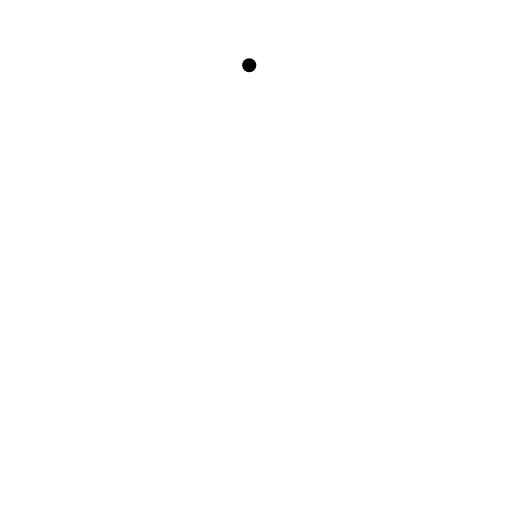
t = 0.00 s
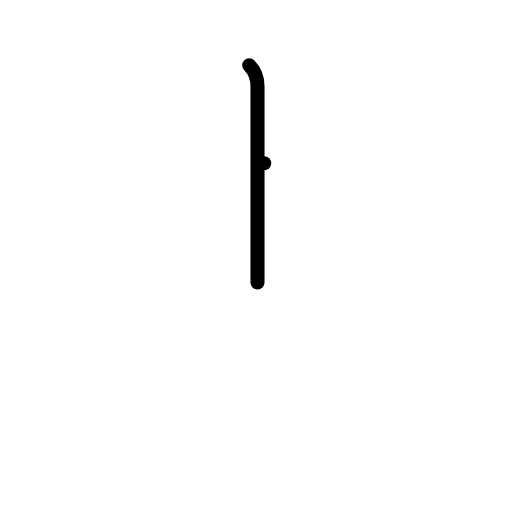
t = 1.00 s
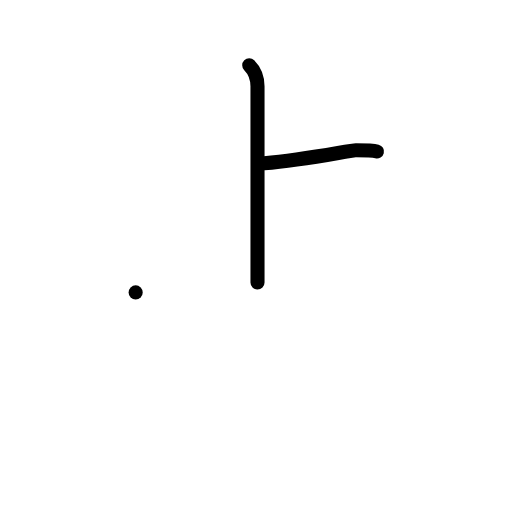
t = 2.00 s
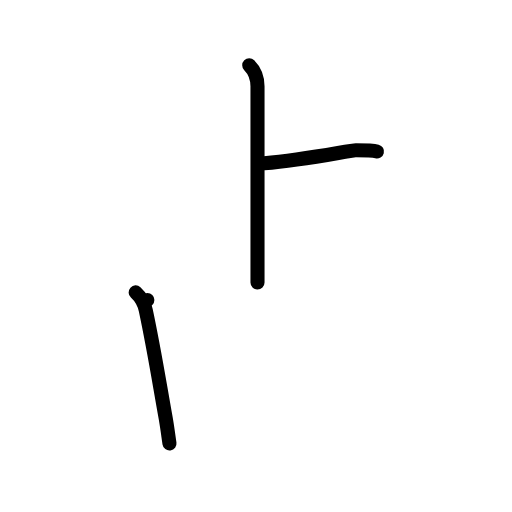
t = 3.00 s
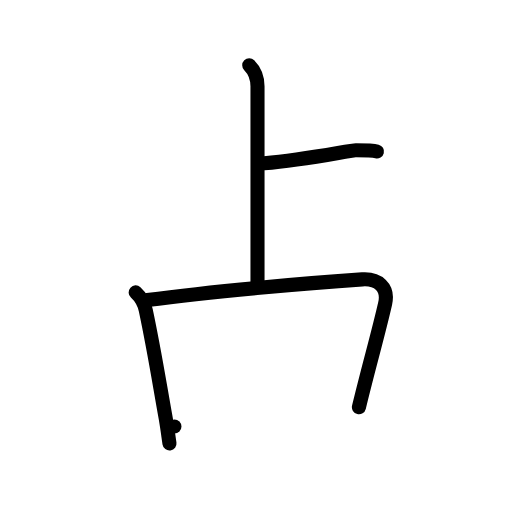
t = 4.00 s
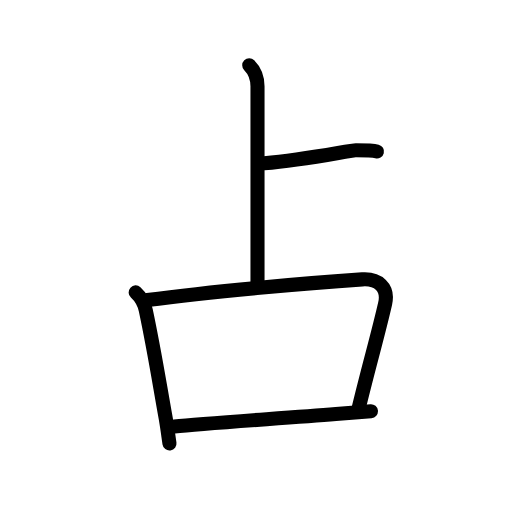
t = 5.00 s

The animated SVG that drew these frames (rendered in a browser with its animation timeline set to each time). Animation: 15 SMIL elements (animate=15); one cycle of 5.00 s.

<?xml version="1.0" encoding="UTF-8"?>
<!--
AniKanjiVG is licensed by CC-BY-SA Paul C. Sommerhoff (https://bitbucket.org/sommerhoff/anikanjivg).
AniKanjiVG uses KanjiVG which is licensed by CC-BY-SA Ulrich Apel (http://kanjivg.tagaini.net).
See also http://creativecommons.org/licenses/by-sa/3.0/
-->
<svg xmlns:kvg='http://kanjivg.tagaini.net' xmlns='http://www.w3.org/2000/svg' width='109' height='109' viewBox='0 0 109 109' style='fill:none;stroke:#000000;stroke-width:3;stroke-linecap:round;stroke-linejoin:round;' id="kvg:kanji_05360"><g id="kvg:05360" kvg:element="占"><g id="kvg:05360-g1" kvg:element="卜" kvg:variant="true" kvg:original="ト" kvg:position="top" kvg:radical="general"><path id="kvg:05360-s1" kvg:type="㇑a" d="M53.06,13.88c1.34,1.34,1.76,2.74,1.76,4.5c0,0.91,0,34.24,0,41.75"><animate attributeName="d" begin="0.0s" dur="0.5s" from="M53.06,13.88C53.06,13.88,53.06,13.88,53.06,13.88" to="M53.06,13.88c1.34,1.34,1.76,2.74,1.76,4.5" />
<animate attributeName="d" begin="0.5s" dur="0.5s" from="M53.06,13.88c1.34,1.34,1.76,2.74,1.76,4.5c0,0,0,0,0,0,0" to="M53.06,13.88c1.34,1.34,1.76,2.74,1.76,4.5c0,0.91,0,34.24,0,41.75" />
</path>
<path id="kvg:05360-s2" kvg:type="㇐b" d="M56.25,34.75C65.25,34,74.5,32,75.75,32s3.5,0,4.5,0.25"><animate attributeName="d" begin="1.0s" dur="1.0s" from="M56.25,34.75C56.25,34.75,56.25,34.75,56.25,34.75" to="M56.25,34.75C65.25,34,74.5,32,75.75,32s3.5,0,4.5,0.25" />
<animate attributeName="d" begin="0s" dur="1.0s" from="M-100,-100" to="M-100,-100" />
</path>
</g>
<g id="kvg:05360-g2" kvg:element="口" kvg:position="bottom"><path id="kvg:05360-s3" kvg:type="㇑" d="M28.88,62.25c1.21,1.11,1.82,2.2,2.16,3.82c1.84,8.68,2.71,14.43,4.22,22.88c0.34,1.92,0.57,3.77,0.82,5.46"><animate attributeName="d" begin="2.0s" dur="0.3333333333333333s" from="M28.88,62.25C28.88,62.25,28.88,62.25,28.88,62.25" to="M28.88,62.25c1.21,1.11,1.82,2.2,2.16,3.82" />
<animate attributeName="d" begin="2.3333333333333335s" dur="0.3333333333333333s" from="M28.88,62.25c1.21,1.11,1.82,2.2,2.16,3.82c0,0,0,0,0,0,0" to="M28.88,62.25c1.21,1.11,1.82,2.2,2.16,3.82c1.84,8.68,2.71,14.43,4.22,22.88" />
<animate attributeName="d" begin="2.6666666666666665s" dur="0.3333333333333333s" from="M28.88,62.25c1.21,1.11,1.82,2.2,2.16,3.82c1.84,8.68,2.71,14.43,4.22,22.88c0,0,0,0,0,0,0" to="M28.88,62.25c1.21,1.11,1.82,2.2,2.16,3.82c1.84,8.68,2.71,14.43,4.22,22.88c0.34,1.92,0.57,3.77,0.82,5.46" />
<animate attributeName="d" begin="0s" dur="2.0s" from="M-100,-100" to="M-100,-100" />
</path>
<path id="kvg:05360-s4" kvg:type="㇕b" d="M31.37,63.88c13.12-1.77,33.75-3.62,45.75-4.41c3.34-0.22,5.66,1.66,4.87,5.16c-1.51,6.62-3.57,13.72-5.58,22.07"><animate attributeName="d" begin="3.0s" dur="0.3333333333333333s" from="M31.37,63.88C31.37,63.88,31.37,63.88,31.37,63.88" to="M31.37,63.88c13.12-1.77,33.75-3.62,45.75-4.41" />
<animate attributeName="d" begin="3.3333333333333335s" dur="0.3333333333333333s" from="M31.37,63.88c13.12-1.77,33.75-3.62,45.75-4.41c0,0,0,0,0,0,0" to="M31.37,63.88c13.12-1.77,33.75-3.62,45.75-4.41c3.34-0.22,5.66,1.66,4.87,5.16" />
<animate attributeName="d" begin="3.6666666666666665s" dur="0.3333333333333333s" from="M31.37,63.88c13.12-1.77,33.75-3.62,45.75-4.41c3.34-0.22,5.66,1.66,4.87,5.16c0,0,0,0,0,0,0" to="M31.37,63.88c13.12-1.77,33.75-3.62,45.75-4.41c3.34-0.22,5.66,1.66,4.87,5.16c-1.51,6.62-3.57,13.72-5.58,22.07" />
<animate attributeName="d" begin="0s" dur="3.0s" from="M-100,-100" to="M-100,-100" />
</path>
<path id="kvg:05360-s5" kvg:type="㇐b" d="M37.13,90.81c6.62-0.7,22.77-1.73,34.38-2.66c2.84-0.23,5.4-0.44,7.46-0.61"><animate attributeName="d" begin="4.0s" dur="0.5s" from="M37.13,90.81C37.13,90.81,37.13,90.81,37.13,90.81" to="M37.13,90.81c6.62-0.7,22.77-1.73,34.38-2.66" />
<animate attributeName="d" begin="4.5s" dur="0.5s" from="M37.13,90.81c6.62-0.7,22.77-1.73,34.38-2.66c0,0,0,0,0,0,0" to="M37.13,90.81c6.62-0.7,22.77-1.73,34.38-2.66c2.84-0.23,5.4-0.44,7.46-0.61" />
<animate attributeName="d" begin="0s" dur="4.0s" from="M-100,-100" to="M-100,-100" />
</path>
</g>
</g>
</svg>
